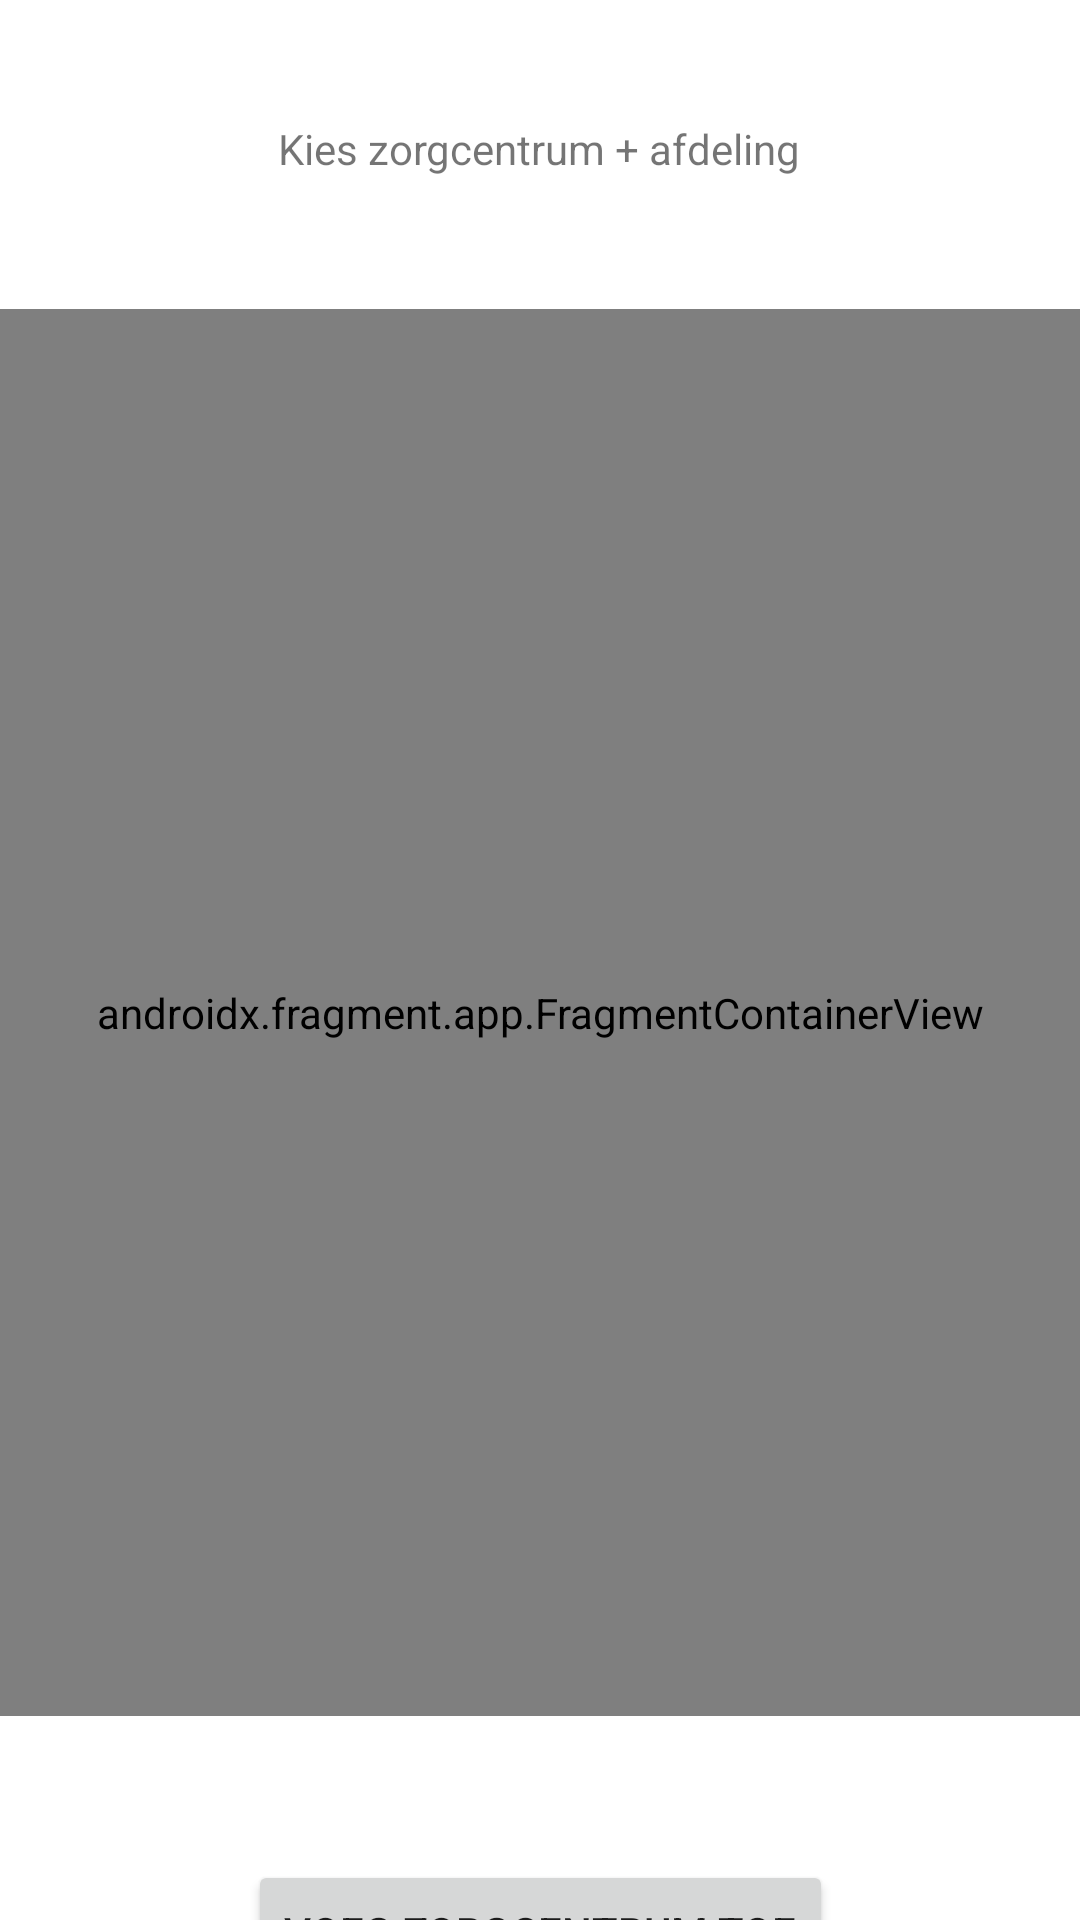

Layout XML and referenced resources for this Android screen:
<!-- AndroidManifest.xml: application theme Theme.Beroepsproduct4 -->
<!-- res/layout/activity_main.xml -->
<?xml version="1.0" encoding="utf-8"?>
<androidx.constraintlayout.widget.ConstraintLayout xmlns:android="http://schemas.android.com/apk/res/android"
    xmlns:app="http://schemas.android.com/apk/res-auto"
    xmlns:tools="http://schemas.android.com/tools"
    android:layout_width="match_parent"
    android:layout_height="match_parent"
    tools:context=".MainActivity">

    <TextView
        android:id="@+id/textView"
        android:layout_width="wrap_content"
        android:layout_height="wrap_content"
        android:layout_marginTop="40dp"
        android:text="Kies zorgcentrum + afdeling"
        app:layout_constraintEnd_toEndOf="parent"
        app:layout_constraintHorizontal_bias="0.498"
        app:layout_constraintStart_toStartOf="parent"
        app:layout_constraintTop_toTopOf="parent" />

    <androidx.fragment.app.FragmentContainerView
        android:id="@+id/fragmentContainerView"
        android:name="com.example.beroepsproduct4.WooncentrumListFragment"
        android:layout_width="match_parent"
        android:layout_height="469dp"
        android:layout_marginTop="44dp"
        app:layout_constraintEnd_toEndOf="parent"
        app:layout_constraintStart_toStartOf="parent"
        app:layout_constraintTop_toBottomOf="@+id/textView"
        tools:layout="@layout/fragment_wooncentrum_list" />

    <Button
        android:id="@+id/button"
        android:layout_width="wrap_content"
        android:layout_height="wrap_content"
        android:layout_marginTop="48dp"
        android:text="Voeg zorgcentrum toe"
        app:layout_constraintEnd_toEndOf="parent"
        app:layout_constraintStart_toStartOf="parent"
        app:layout_constraintTop_toBottomOf="@+id/fragmentContainerView" />
</androidx.constraintlayout.widget.ConstraintLayout>
<!-- res/layout/fragment_wooncentrum_list.xml (included above) -->
<?xml version="1.0" encoding="utf-8"?>
<FrameLayout xmlns:android="http://schemas.android.com/apk/res/android"
    xmlns:tools="http://schemas.android.com/tools"
    android:layout_width="match_parent"
    android:layout_height="match_parent"
    tools:context=".WooncentrumListFragment">

    
    <TextView
        android:layout_width="match_parent"
        android:layout_height="match_parent"
        android:text="@string/hello_blank_fragment" />

</FrameLayout>
<!-- resources referenced by this layout -->
<resources>
  <string name="hello_blank_fragment">Hello blank fragment</string>
  <style name="Theme.Beroepsproduct4" parent="Theme.MaterialComponents.DayNight.DarkActionBar">
          
          <item name="colorPrimary">@color/purple_500</item>
          <item name="colorPrimaryVariant">@color/purple_700</item>
          <item name="colorOnPrimary">@color/white</item>
          
          <item name="colorSecondary">@color/teal_200</item>
          <item name="colorSecondaryVariant">@color/teal_700</item>
          <item name="colorOnSecondary">@color/black</item>
          
          <item name="android:statusBarColor">?attr/colorPrimaryVariant</item>
          
      </style>
  <!-- not gathered from this repository: default colours our renderer supplied (Android Studio template values) -->
  <color name="purple_500">#FF6200EE</color>
  <color name="purple_700">#FF3700B3</color>
  <color name="teal_200">#FF03DAC5</color>
  <color name="teal_700">#FF018786</color>
  <color name="black">#FF000000</color>
  <color name="white">#FFFFFFFF</color>
</resources>
